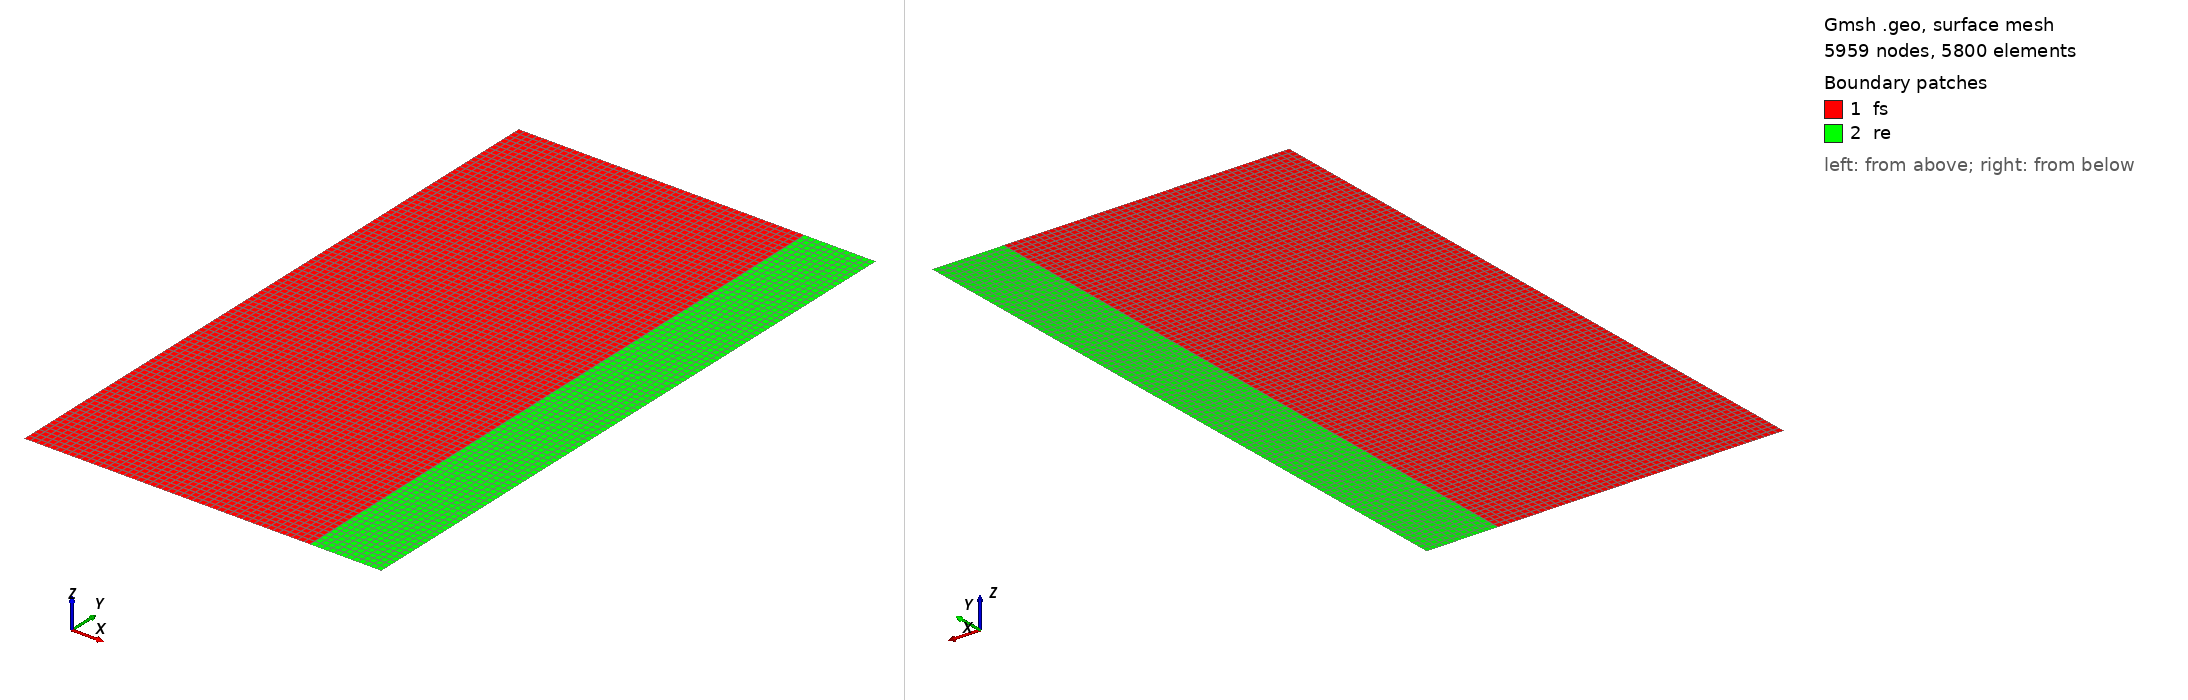

Gmsh geometry script, surface-meshed: 5959 nodes, 5800 surface elements. Boundary patches (legend numbers): 1 fs, 2 re. Left view from above one corner, right view from below the opposite corner. Legend entries are the model's physical surfaces. The drawing asked Gmsh for element sizes between 1% and 20% of the model's largest extent; the script's own settings can give other sizes.

=== MCFR-1D.geo (drawn) ===
r1 = 200;
r2 = r1+50;
H = 450; 
lc = 4;

Point(1) = {0, 0, 0, lc};   // fuel boottom left  corner (center of core)
Point(2) = {r1, 0, 0, lc};  // fuel bottom  right corner 
Point(3) = {0, H, 0, lc};   // fuel top     left  corner
Point(4) = {r1, H, 0, lc};  // fuel top     right corner

Point(5) = {r2, 0, 0, lc};  // refl bottom  right corner 
Point(6) = {r2, H, 0, lc};  // refl top     right corner 

Line(1) = {1,2};  // fuel bottom
Line(2) = {1,3};  // fuel left
Line(3) = {2,4};  // fuel right  // refl left
Line(4) = {3,4};  // fuel top

Line(5) = {2,5};  // refl bottom
Line(6) = {5,6};  // refl right
Line(7) = {4,6};  // refl top

// fuel
Line Loop(8) = {1,3,-4,-2};
Plane Surface(9) = {8};

// refl
Line Loop(10) = {5,6,-7,-3};
Plane Surface(11) = {10};

// structure 
Transfinite Surface{9};
Transfinite Surface{11};
Recombine Surface{9};
Recombine Surface{11};

refl_surface[] = {11};
refl_bottom[] = {5};
refl_top[] = {7};
outer_wall[] = {6};

fuel_surface[] = {9};
fuel_top[] = {4};
fuel_bottom[] = {1};
fuel_right[] = {3};

Physical Surface("fs") = { fuel_surface[] };
Physical Surface("re") = { refl_surface[] };

Physical Line("fuel_top")    = { fuel_top[]    };
Physical Line("refl_top")    = { refl_top[]    };
Physical Line("fuel_bottom") = { fuel_bottom[] };
Physical Line("refl_bottom") = { refl_bottom[] };
Physical Line("outer_wall")  = { outer_wall[]  };
Physical Line("fuel_bound")  = { fuel_right[]  };
